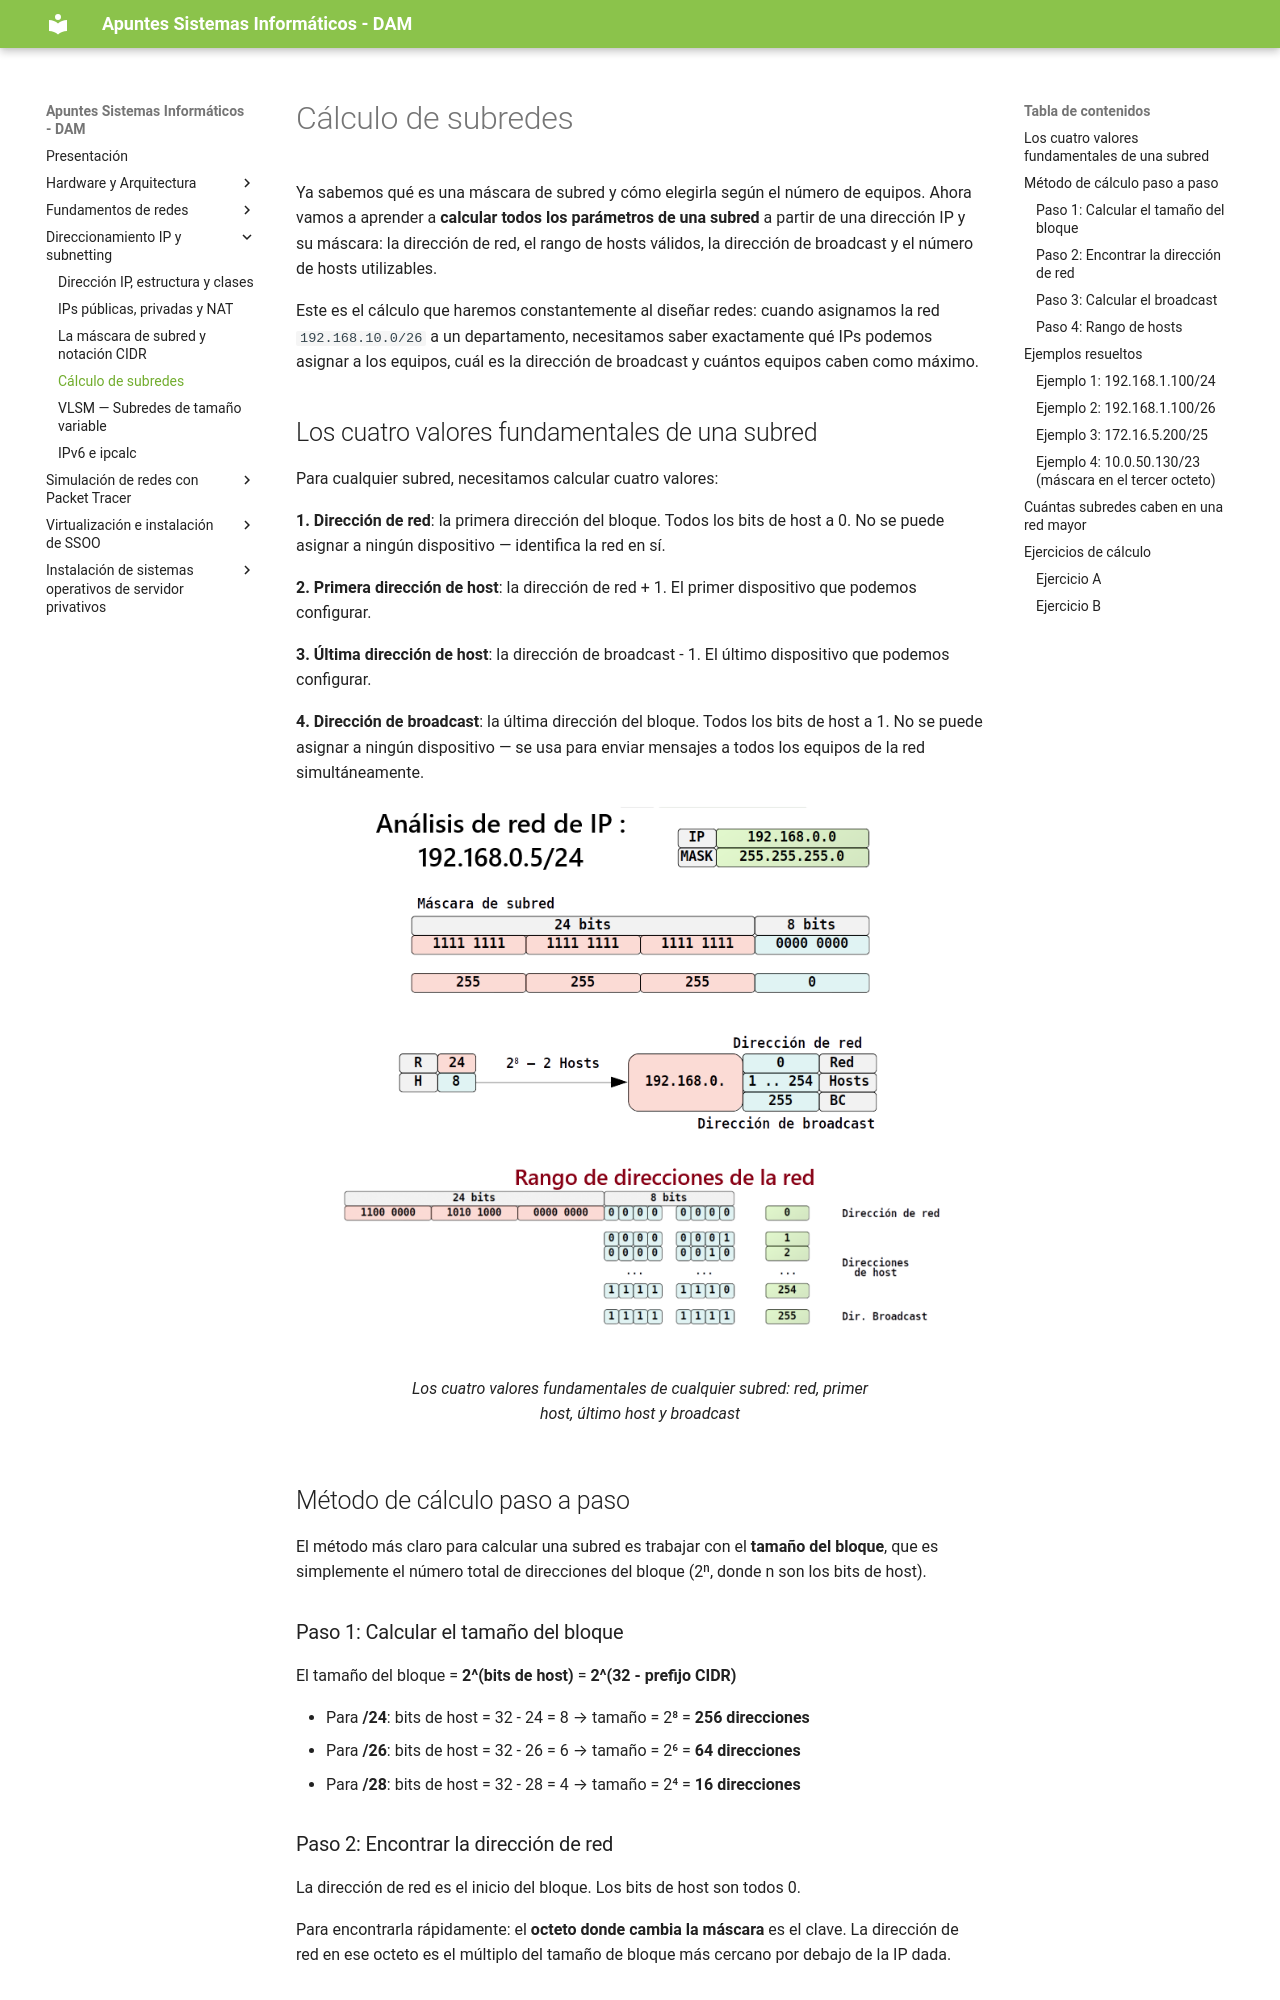

repository: apuntes-sergio/sin · page: 03_04_calculo_subredes/index.html · generator: mkdocs

---
title: Cálculo de subredes
description: UD03 - Direccionamiento IP y subnetting
---

Ya sabemos qué es una máscara de subred y cómo elegirla según el número de equipos. Ahora vamos a aprender a **calcular todos los parámetros de una subred** a partir de una dirección IP y su máscara: la dirección de red, el rango de hosts válidos, la dirección de broadcast y el número de hosts utilizables.

Este es el cálculo que haremos constantemente al diseñar redes: cuando asignamos la red `192.168.10.0/26` a un departamento, necesitamos saber exactamente qué IPs podemos asignar a los equipos, cuál es la dirección de broadcast y cuántos equipos caben como máximo.

## Los cuatro valores fundamentales de una subred

Para cualquier subred, necesitamos calcular cuatro valores:

**1. Dirección de red**: la primera dirección del bloque. Todos los bits de host a 0. No se puede asignar a ningún dispositivo — identifica la red en sí.

**2. Primera dirección de host**: la dirección de red + 1. El primer dispositivo que podemos configurar.

**3. Última dirección de host**: la dirección de broadcast - 1. El último dispositivo que podemos configurar.

**4. Dirección de broadcast**: la última dirección del bloque. Todos los bits de host a 1. No se puede asignar a ningún dispositivo — se usa para enviar mensajes a todos los equipos de la red simultáneamente.

<!-- IMG: diagrama de un bloque de subred mostrando los 4 valores con colores distintos -->
<figure markdown="span" align="center">
  ![Valores de una subred](./imgs/redes/subred_cuatro_valores.png){ width="90%" }
  <figcaption>Los cuatro valores fundamentales de cualquier subred: red, primer host, último host y broadcast</figcaption>
</figure>

## Método de cálculo paso a paso

El método más claro para calcular una subred es trabajar con el **tamaño del bloque**, que es simplemente el número total de direcciones del bloque (2ⁿ, donde n son los bits de host).

### Paso 1: Calcular el tamaño del bloque

El tamaño del bloque = **2^(bits de host)** = **2^(32 - prefijo CIDR)**

- Para **/24**: bits de host = 32 - 24 = 8 → tamaño = 2⁸ = **256 direcciones**
- Para **/26**: bits de host = 32 - 26 = 6 → tamaño = 2⁶ = **64 direcciones**
- Para **/28**: bits de host = 32 - 28 = 4 → tamaño = 2⁴ = **16 direcciones**


### Paso 2: Encontrar la dirección de red

La dirección de red es el inicio del bloque. Los bits de host son todos 0.

Para encontrarla rápidamente: el **octeto donde cambia la máscara** es el clave. La dirección de red en ese octeto es el múltiplo del tamaño de bloque más cercano por debajo de la IP dada.

### Paso 3: Calcular el broadcast

Broadcast = dirección de red + tamaño del bloque - 1
